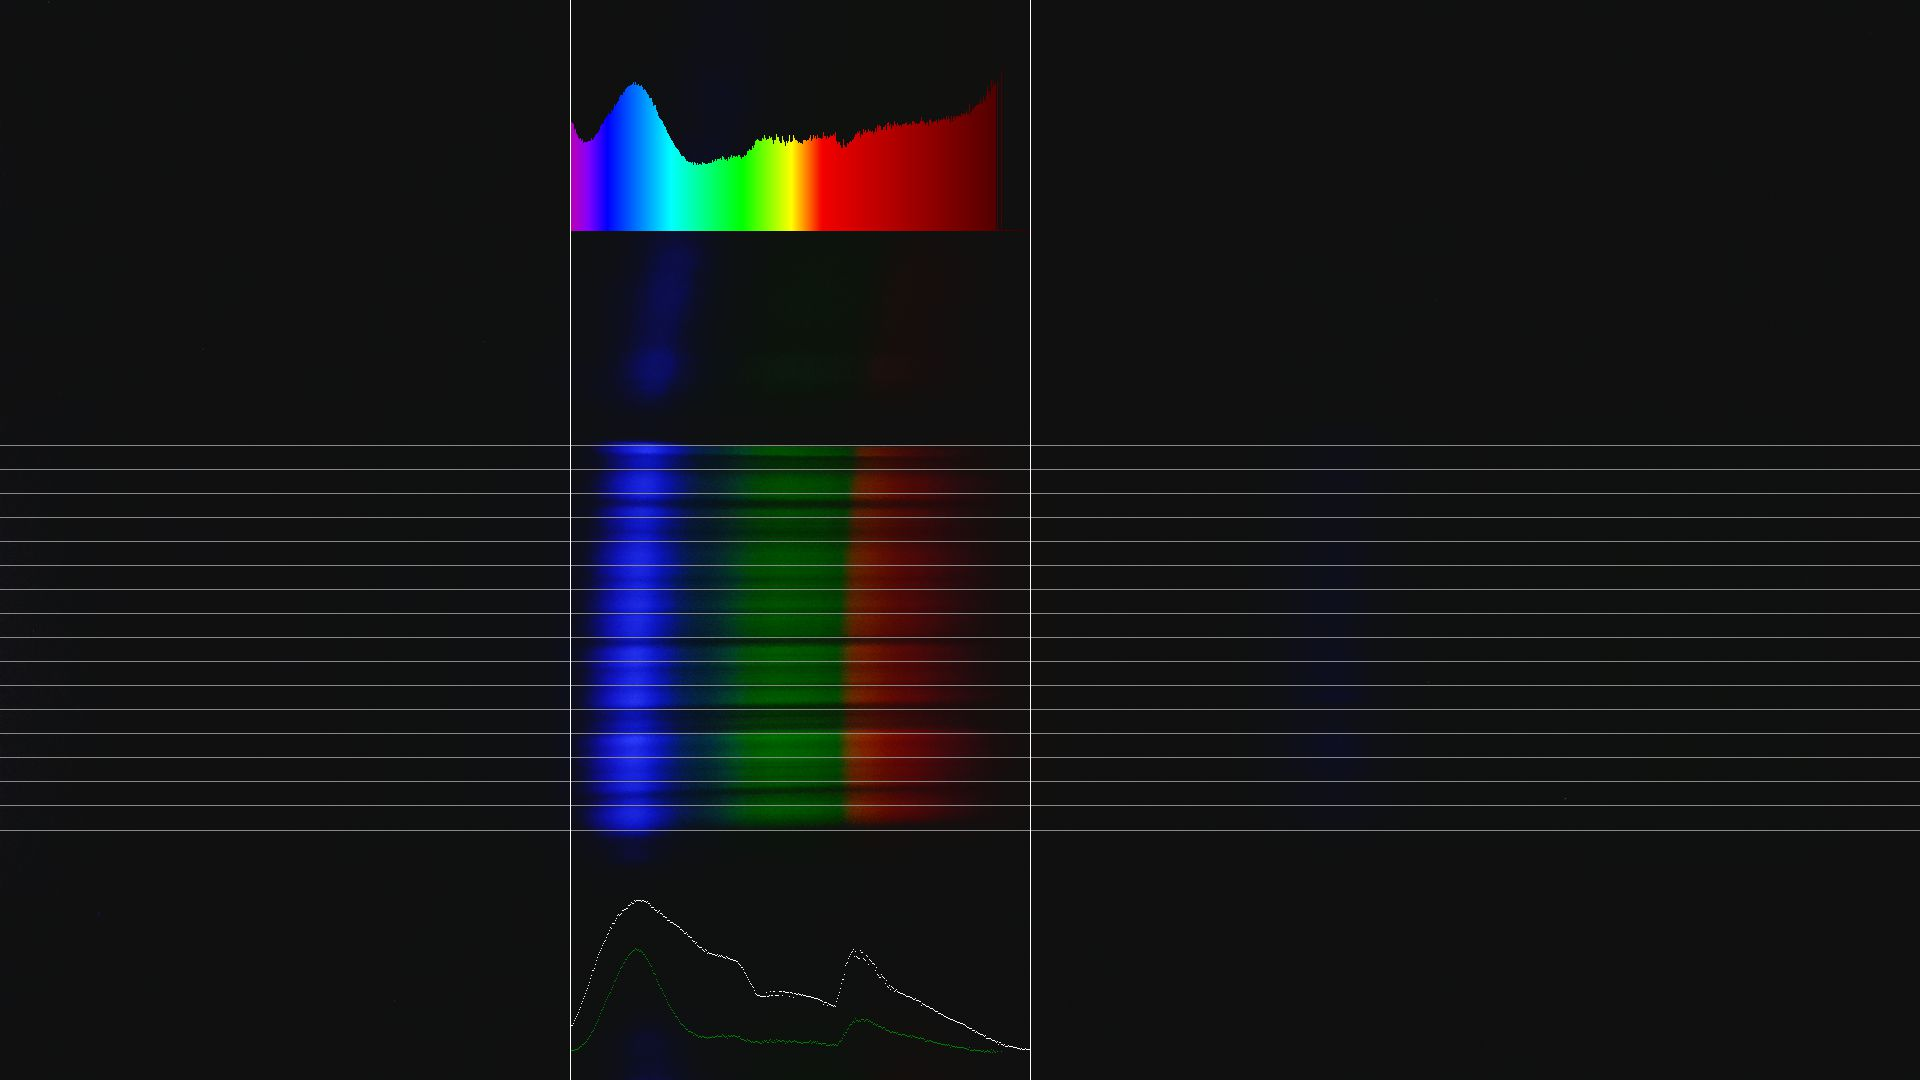

The data file committed next to this chart (first rows):
count	wavelength	intensity
0	405.0	56.35
1	405.8	53.7
2	406.6	53.41
3	407.4	52.79
4	408.3	49.95
5	409.1	50.07
6	409.9	48.17
7	410.7	47.36
8	411.5	45.84
9	412.3	45.49
10	413.2	45.73
11	414	44.24
12	414.8	45.36
13	415.6	43.23
14	416.4	43.57
15	417.2	43.64
16	418	43.54
17	418.9	43.93
18	419.7	44.19
19	420.5	44.43
20	421.3	44.23
21	422.1	45.66
22	422.9	44.75
23	423.8	45.31
24	424.6	46.48
25	425.4	47.18
26	426.2	47.58
27	427	48.15
28	427.8	48.71
29	428.6	49.78
30	429.5	51.52
31	430.3	52.97
32	431.1	52.79
33	431.9	53.1
34	432.7	54.68
35	433.5	55.86
36	434.3	56.19
37	435.2	56.9
38	436	58.11
39	436.8	57.72
40	437.6	57.61
41	438.4	59.91
42	439.2	59.33
43	440.1	60.34
44	440.9	62.82
45	441.7	61.96
46	442.5	62.94
47	443.3	63.63
48	444.1	64.29
49	444.9	66.21
50	445.8	67.31
51	446.6	67.32
52	447.4	67.29
53	448.2	68.72
54	449	68.92
55	449.8	70.41
56	450.7	70.72
57	451.5	71.49
58	452.3	71.51
59	453.1	71.62
... 400 more rows
